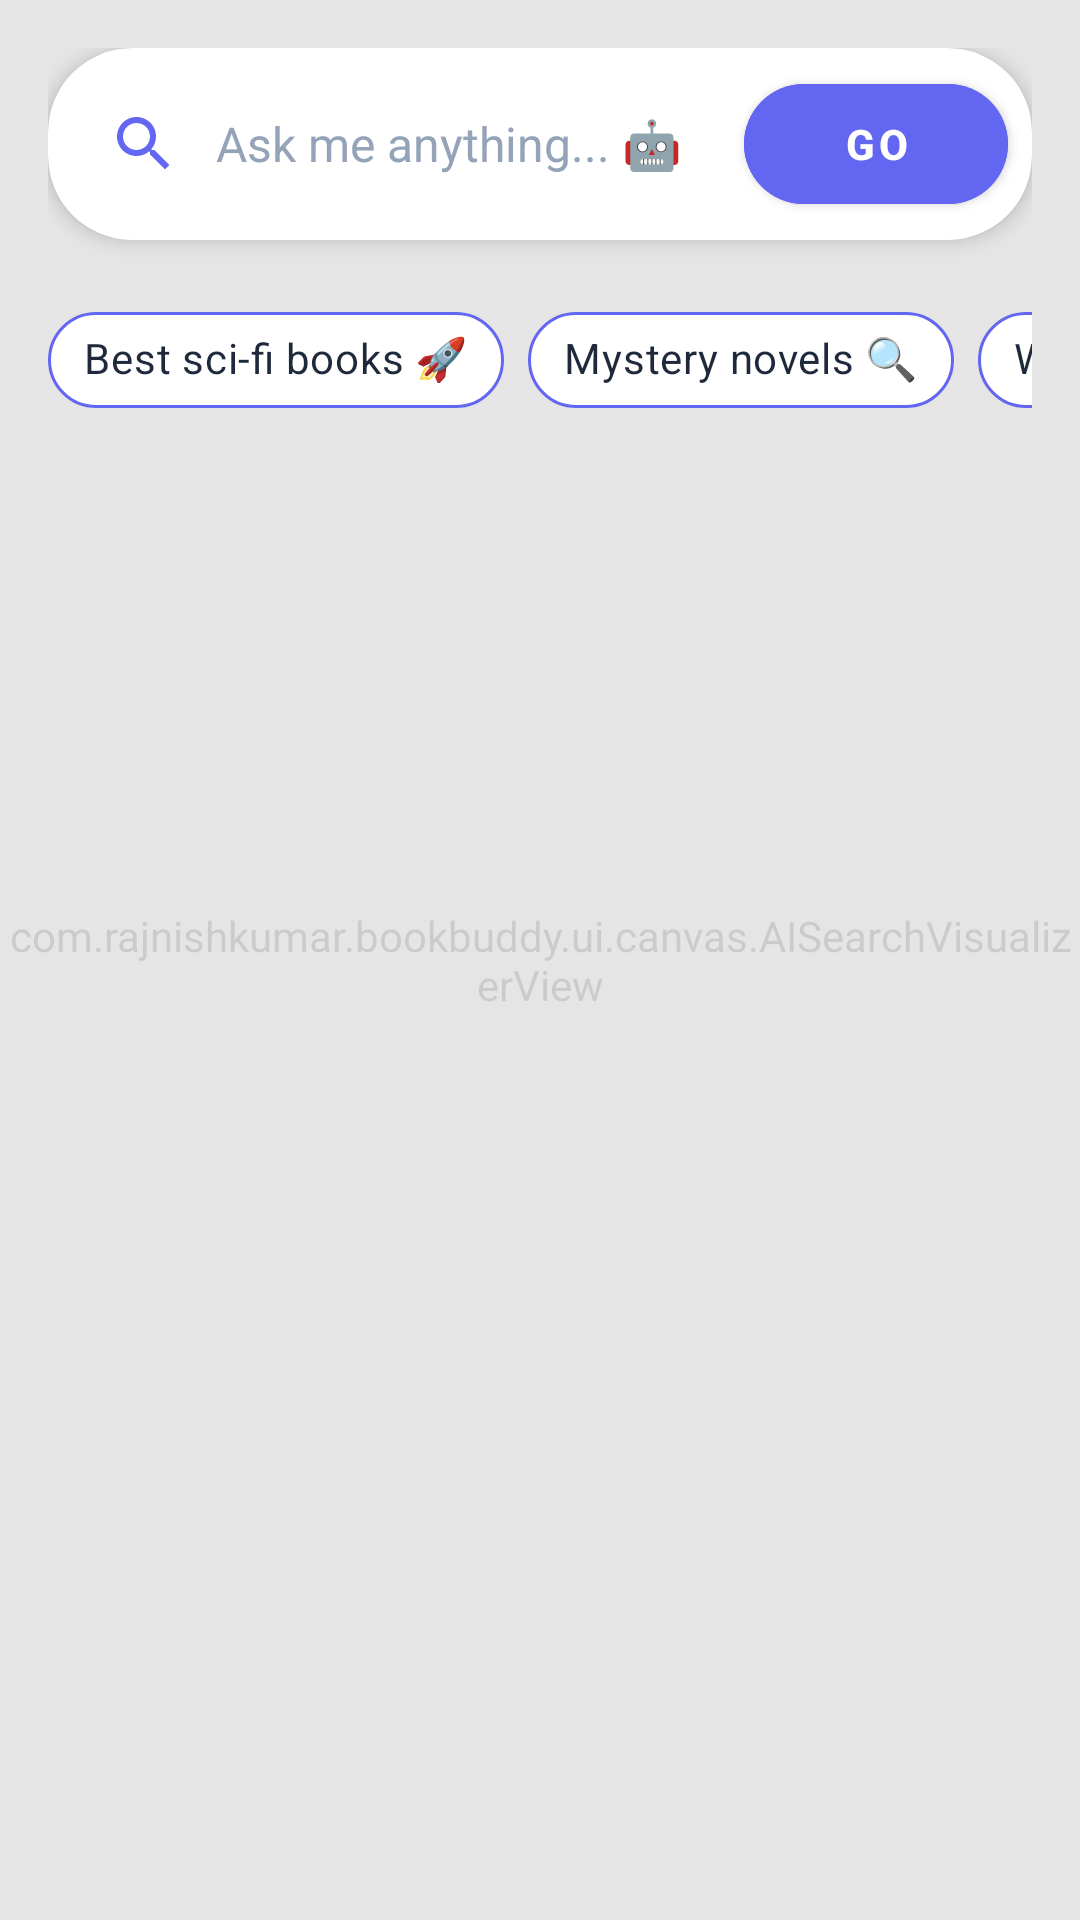

This screen was rendered from an Android layout file. Write that file and the resources it references.
<!-- AndroidManifest.xml: application theme Theme.BookBuddy -->
<!-- res/layout/fragment_search.xml -->
<?xml version="1.0" encoding="utf-8"?>
<FrameLayout xmlns:android="http://schemas.android.com/apk/res/android"
    xmlns:app="http://schemas.android.com/apk/res-auto"
    xmlns:tools="http://schemas.android.com/tools"
    android:layout_width="match_parent"
    android:layout_height="match_parent"
    android:background="?android:attr/colorBackground"
    tools:context=".ui.book.SearchFragment">

    
    <com.rajnishkumar.bookbuddy.ui.canvas.AISearchVisualizerView
        android:id="@+id/searchVisualizer"
        android:layout_width="match_parent"
        android:layout_height="match_parent"
        android:alpha="0.2" />

    <LinearLayout
        android:layout_width="match_parent"
        android:layout_height="match_parent"
        android:orientation="vertical"
        android:padding="16dp">

        
        <com.google.android.material.card.MaterialCardView
            android:layout_width="match_parent"
            android:layout_height="wrap_content"
            app:cardCornerRadius="28dp"
            app:cardElevation="4dp"
            android:layout_marginBottom="16dp"
            app:cardBackgroundColor="?attr/colorSurface">

            <LinearLayout
                android:layout_width="match_parent"
                android:layout_height="wrap_content"
                android:orientation="horizontal"
                android:padding="4dp"
                android:gravity="center_vertical">

                <ImageView
                    android:layout_width="24dp"
                    android:layout_height="24dp"
                    android:layout_marginStart="16dp"
                    android:src="@drawable/ic_search"
                    app:tint="@color/primary" />

                <EditText
                    android:id="@+id/etSearchQuery"
                    android:layout_width="0dp"
                    android:layout_height="56dp"
                    android:layout_weight="1"
                    android:background="@null"
                    android:hint="Ask me anything... 🤖"
                    android:paddingStart="12dp"
                    android:paddingEnd="12dp"
                    android:textSize="16sp"
                    android:imeOptions="actionSearch"
                    android:inputType="text"
                    android:textColor="?android:attr/textColorPrimary"
                    android:textColorHint="@color/gray_400" />

                <com.google.android.material.button.MaterialButton
                    android:id="@+id/btnSearch"
                    android:layout_width="wrap_content"
                    android:layout_height="52dp"
                    android:text="GO"
                    android:textColor="@android:color/white"
                    android:textStyle="bold"
                    app:cornerRadius="26dp"
                    android:layout_marginEnd="4dp"
                    android:backgroundTint="@color/primary" />
            </LinearLayout>
        </com.google.android.material.card.MaterialCardView>

        
        <HorizontalScrollView
            android:layout_width="match_parent"
            android:layout_height="wrap_content"
            android:scrollbars="none"
            android:layout_marginBottom="11dp">

            <com.google.android.material.chip.ChipGroup
                android:id="@+id/cgSuggestions"
                android:layout_width="wrap_content"
                android:layout_height="wrap_content"
                app:singleLine="true"
                app:chipSpacingHorizontal="8dp">

                <com.google.android.material.chip.Chip
                    android:id="@+id/chipSciFi"
                    style="@style/Widget.MaterialComponents.Chip.Action"
                    android:layout_width="wrap_content"
                    android:layout_height="wrap_content"
                    android:text="Best sci-fi books 🚀"
                    app:chipBackgroundColor="?attr/colorSurface"
                    app:chipStrokeColor="@color/primary"
                    app:chipStrokeWidth="1dp"
                    android:textColor="?android:attr/textColorPrimary" />

                <com.google.android.material.chip.Chip
                    android:id="@+id/chipMystery"
                    style="@style/Widget.MaterialComponents.Chip.Action"
                    android:layout_width="wrap_content"
                    android:layout_height="wrap_content"
                    android:text="Mystery novels 🔍"
                    app:chipBackgroundColor="?attr/colorSurface"
                    app:chipStrokeColor="@color/primary"
                    app:chipStrokeWidth="1dp"
                    android:textColor="?android:attr/textColorPrimary" />

                <com.google.android.material.chip.Chip
                    android:id="@+id/chipHistory"
                    style="@style/Widget.MaterialComponents.Chip.Action"
                    android:layout_width="wrap_content"
                    android:layout_height="wrap_content"
                    android:text="World War II 🏛️"
                    app:chipBackgroundColor="?attr/colorSurface"
                    app:chipStrokeColor="@color/primary"
                    app:chipStrokeWidth="1dp"
                    android:textColor="?android:attr/textColorPrimary" />

                <com.google.android.material.chip.Chip
                    android:id="@+id/chipAI"
                    style="@style/Widget.MaterialComponents.Chip.Action"
                    android:layout_width="wrap_content"
                    android:layout_height="wrap_content"
                    android:text="Books on AI 🤖"
                    app:chipBackgroundColor="?attr/colorSurface"
                    app:chipStrokeColor="@color/primary"
                    app:chipStrokeWidth="1dp"
                    android:textColor="?android:attr/textColorPrimary" />

                <com.google.android.material.chip.Chip
                    android:id="@+id/chipSoftware"
                    style="@style/Widget.MaterialComponents.Chip.Action"
                    android:layout_width="wrap_content"
                    android:layout_height="wrap_content"
                    android:text="Coding &amp; Software 💻"
                    app:chipBackgroundColor="?attr/colorSurface"
                    app:chipStrokeColor="@color/primary"
                    app:chipStrokeWidth="1dp"
                    android:textColor="?android:attr/textColorPrimary" />

            </com.google.android.material.chip.ChipGroup>
        </HorizontalScrollView>

        
        <com.google.android.material.progressindicator.LinearProgressIndicator
            android:id="@+id/searchProgressBar"
            android:layout_width="match_parent"
            android:layout_height="wrap_content"
            android:indeterminate="true"
            android:visibility="gone"
            android:layout_marginBottom="16dp"
            app:indicatorColor="@color/primary" />

        
        <androidx.recyclerview.widget.RecyclerView
            android:id="@+id/rvSearchResults"
            android:layout_width="match_parent"
            android:layout_height="match_parent"
            android:clipToPadding="false"
            android:paddingBottom="16dp"
            tools:listitem="@layout/item_book" />

    </LinearLayout>
</FrameLayout>
<!-- res/layout/item_book.xml (included above) -->
<?xml version="1.0" encoding="utf-8"?>
<com.google.android.material.card.MaterialCardView xmlns:android="http://schemas.android.com/apk/res/android"
    xmlns:app="http://schemas.android.com/apk/res-auto"
    xmlns:tools="http://schemas.android.com/tools"
    android:layout_width="match_parent"
    android:layout_height="wrap_content"
    android:layout_marginHorizontal="8dp"
    android:layout_marginVertical="6dp"
    app:cardCornerRadius="14dp"
    app:cardElevation="3dp"
    android:foreground="?attr/selectableItemBackground">

    <LinearLayout
        android:layout_width="match_parent"
        android:layout_height="wrap_content"
        android:orientation="horizontal"
        android:padding="12dp">

        <com.google.android.material.card.MaterialCardView
            android:layout_width="85dp"
            android:layout_height="120dp"
            app:cardCornerRadius="10dp"
            app:cardElevation="0dp"
            app:strokeWidth="1dp"
            app:strokeColor="#F0F0F0">

            <ImageView
                android:id="@+id/ivBookCover"
                android:layout_width="match_parent"
                android:layout_height="match_parent"
                android:scaleType="centerCrop"
                android:src="@drawable/ic_book_placeholder"
                android:contentDescription="Book Cover" />
        </com.google.android.material.card.MaterialCardView>

        <LinearLayout
            android:layout_width="0dp"
            android:layout_height="wrap_content"
            android:layout_weight="1"
            android:layout_marginStart="16dp"
            android:orientation="vertical">

            <TextView
                android:id="@+id/tvBookTitle"
                android:layout_width="match_parent"
                android:layout_height="wrap_content"
                android:ellipsize="end"
                android:maxLines="2"
                android:textColor="@color/gray_900"
                android:textSize="17sp"
                android:textStyle="bold"
                tools:text="#1024 The Great Gatsby" />

            <TextView
                android:id="@+id/tvBookAuthor"
                android:layout_width="match_parent"
                android:layout_height="wrap_content"
                android:layout_marginTop="4dp"
                android:textColor="@color/gray_700"
                android:textSize="14sp"
                tools:text="F. Scott Fitzgerald" />

            <View
                android:layout_width="match_parent"
                android:layout_height="0dp"
                android:layout_weight="1" />

            <LinearLayout
                android:layout_width="match_parent"
                android:layout_height="wrap_content"
                android:orientation="horizontal"
                android:layout_marginTop="8dp"
                android:gravity="center_vertical">

                <TextView
                    android:id="@+id/tvBookGenre"
                    android:layout_width="wrap_content"
                    android:layout_height="wrap_content"
                    android:background="@drawable/quiz_option_background"
                    android:paddingHorizontal="10dp"
                    android:paddingVertical="3dp"
                    android:textColor="@color/primary"
                    android:textSize="11sp"
                    android:textStyle="bold"
                    tools:text="Classic Fiction" />

                <View
                    android:layout_width="0dp"
                    android:layout_height="1dp"
                    android:layout_weight="1" />

                <TextView
                    android:layout_width="wrap_content"
                    android:layout_height="wrap_content"
                    android:text="Details >"
                    android:textColor="@color/gray_500"
                    android:textSize="11sp" />
            </LinearLayout>
        </LinearLayout>
    </LinearLayout>
</com.google.android.material.card.MaterialCardView>
<!-- resources referenced by this layout -->
<resources>
  <color name="gray_400">#94A3B8</color>
  <color name="gray_500">#64748B</color>
  <color name="gray_700">#334155</color>
  <color name="gray_900">#0F172A</color>
  <color name="primary">#6366F1</color>
  <!-- drawable ic_book_placeholder (drawable) -->
  <vector xmlns:android="http://schemas.android.com/apk/res/android"
      android:width="24dp"
      android:height="24dp"
      android:viewportWidth="24"
      android:viewportHeight="24">
      <path
          android:fillColor="#FF000000"
          android:pathData="M4,6h4v11H4zM10,4h4v13h-4zM16,8h4v9h-4z" />
  </vector>
  <!-- drawable ic_search (drawable) -->
  <?xml version="1.0" encoding="utf-8"?>
  <vector xmlns:android="http://schemas.android.com/apk/res/android"
      android:width="24dp"
      android:height="24dp"
      android:viewportWidth="24"
      android:viewportHeight="24">
      <path
          android:fillColor="#FF6200EE"
          android:pathData="M15.5,14h-0.79l-0.28,-0.27C15.41,12.59 16,11.11 16,9.5 16,5.91 13.09,3 9.5,3S3,5.91 3,9.5 5.91,16 9.5,16c1.61,0 3.09,-0.59 4.23,-1.57l0.27,0.28v0.79l5,4.99L20.49,19l-4.99,-5zM9.5,14C7.01,14 5,11.99 5,9.5S7.01,5 9.5,5 14,7.01 14,9.5 11.99,14 9.5,14z"/>
  </vector>
  <!-- drawable quiz_option_background (drawable) -->
  <?xml version="1.0" encoding="utf-8"?>
  <selector xmlns:android="http://schemas.android.com/apk/res/android">
  
      
      <item>
          <shape>
              <solid android:color="@android:color/white" />
              <stroke android:width="2dp" android:color="@color/primary" />
              <corners android:radius="12dp" />
          </shape>
      </item>
  
  </selector>
  <style name="Theme.BookBuddy" parent="Theme.MaterialComponents.DayNight.NoActionBar">
          
          <item name="colorPrimary">@color/primary</item>
          <item name="colorPrimaryVariant">@color/primary_dark</item>
          <item name="colorOnPrimary">@color/white</item>
          
          <item name="colorSecondary">@color/secondary</item>
          <item name="colorSecondaryVariant">@color/primary_light</item>
          <item name="colorOnSecondary">@color/black</item>
          
          <item name="android:statusBarColor">?attr/colorPrimaryVariant</item>
          
          
          <item name="android:windowBackground">@color/background_light</item>
          <item name="colorSurface">@color/surface_light</item>
          <item name="colorOnSurface">@color/text_primary_light</item>
          <item name="android:textColorPrimary">@color/text_primary_light</item>
          <item name="android:textColorSecondary">@color/text_secondary_light</item>
      </style>
  <color name="primary_dark">#4F46E5</color>
  <color name="white">#FFFFFF</color>
  <color name="secondary">#A5B4FC</color>
  <color name="primary_light">#818CF8</color>
  <color name="black">#000000</color>
  <color name="background_light">#F8FAFC</color>
  <color name="surface_light">#FFFFFF</color>
  <color name="text_primary_light">#1E293B</color>
  <color name="text_secondary_light">#64748B</color>
</resources>
